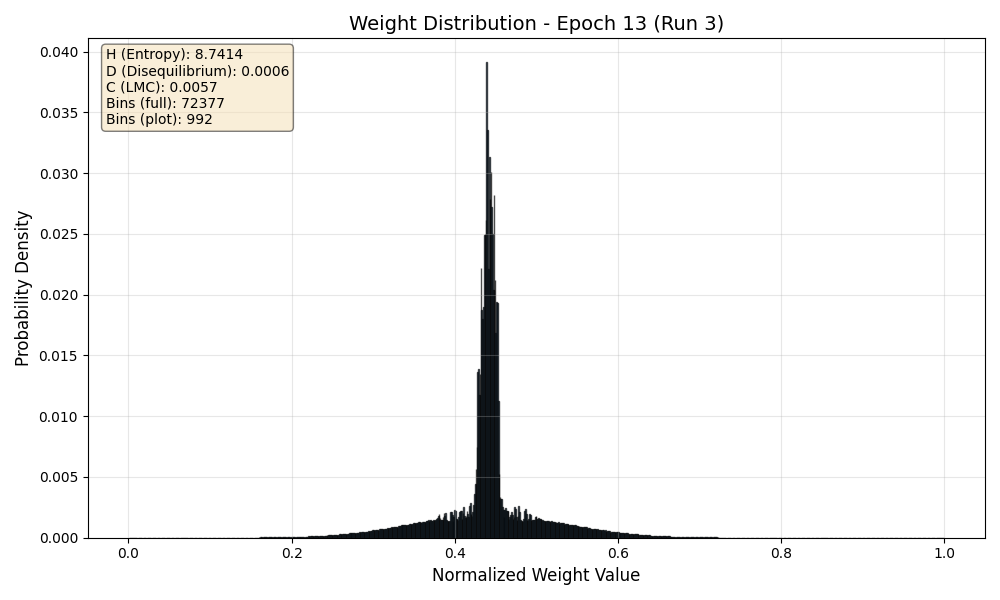

The file beside this chart, header and first rows:
Bin_Center, Probability
0.000006908, 0.00000003454
0.00002072, 0.0000000001
0.00003454, 0.00000008032
0.00004836, 0.00000004769
0.00006217, 0.00000001921
0.00007599, 0.00000002548
0.00008981, 0.0000000001
0.0001036, 0.0000000001
0.0001174, 0.0000000001
0.0001313, 0.0000000001
0.0001451, 0.0000000001
0.0001589, 0.0000000001
0.0001727, 0.0000000001
0.0001865, 0.0000000001
0.0002003, 0.0000000001
0.0002142, 0.0000000001
0.000228, 0.0000000001
0.0002418, 0.0000000001
0.0002556, 0.0000000001
0.0002694, 0.0000000001
0.0002832, 0.0000000001
0.0002971, 0.0000000001
0.0003109, 0.0000000001
0.0003247, 0.0000000001
0.0003385, 0.0000000001
0.0003523, 0.0000000001
0.0003661, 0.0000000001
0.00038, 0.0000000001
0.0003938, 0.0000000001
0.0004076, 0.0000000001
0.0004214, 0.0000000001
0.0004352, 0.0000000001
0.000449, 0.0000000001
0.0004629, 0.0000000001
0.0004767, 0.0000000001
0.0004905, 0.0000000001
0.0005043, 0.0000000001
0.0005181, 0.0000000001
0.0005319, 0.0000000001
0.0005458, 0.0000000001
0.0005596, 0.0000000001
0.0005734, 0.0000000001
0.0005872, 0.000000004265
0.000601, 0.00000003027
0.0006148, 0.0000000001
0.0006287, 0.0000000001
0.0006425, 0.0000000001
0.0006563, 0.0000000001
0.0006701, 0.0000000001
0.0006839, 0.0000000001
0.0006977, 0.0000000001
0.0007116, 0.0000000001
0.0007254, 0.0000000001
0.0007392, 0.0000000001
0.000753, 0.0000000001
0.0007668, 0.0000000001
0.0007806, 0.0000000001
0.0007945, 0.0000000001
0.0008083, 0.0000000001
0.0008221, 0.0000000001
... 72,317 more rows
